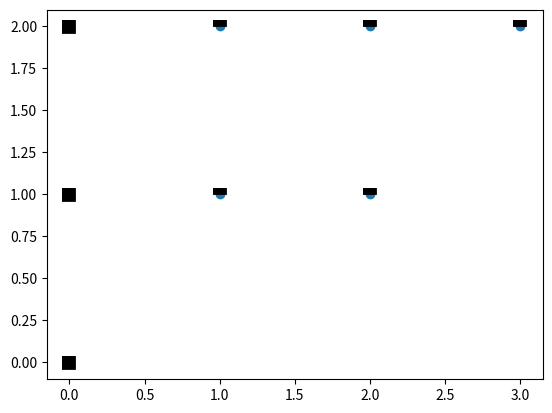

Python code for this plot:
import matplotlib.pyplot as plt

# Define the table data
table = [
    {"x-coordinate": 0, "Character": "█", "y-coordinate": 0},
    {"x-coordinate": 0, "Character": "█", "y-coordinate": 1},
    {"x-coordinate": 0, "Character": "█", "y-coordinate": 2},
    {"x-coordinate": 1, "Character": "▀", "y-coordinate": 1},
    {"x-coordinate": 1, "Character": "▀", "y-coordinate": 2},
    {"x-coordinate": 2, "Character": "▀", "y-coordinate": 1},
    {"x-coordinate": 2, "Character": "▀", "y-coordinate": 2},
    {"x-coordinate": 3, "Character": "▀", "y-coordinate": 2}
]

# Extract x and y coordinates
x_coords = [row['x-coordinate'] for row in table]
y_coords = [row['y-coordinate'] for row in table]
chars = [row['Character'] for row in table]

# Create a plot
plt.scatter(x_coords, y_coords)

# Place characters at their respective coordinates
for (x, y), char in zip(zip(x_coords, y_coords), chars):
    plt.text(x, y, char, ha='center', va='center')

# Display the plot
plt.show()
